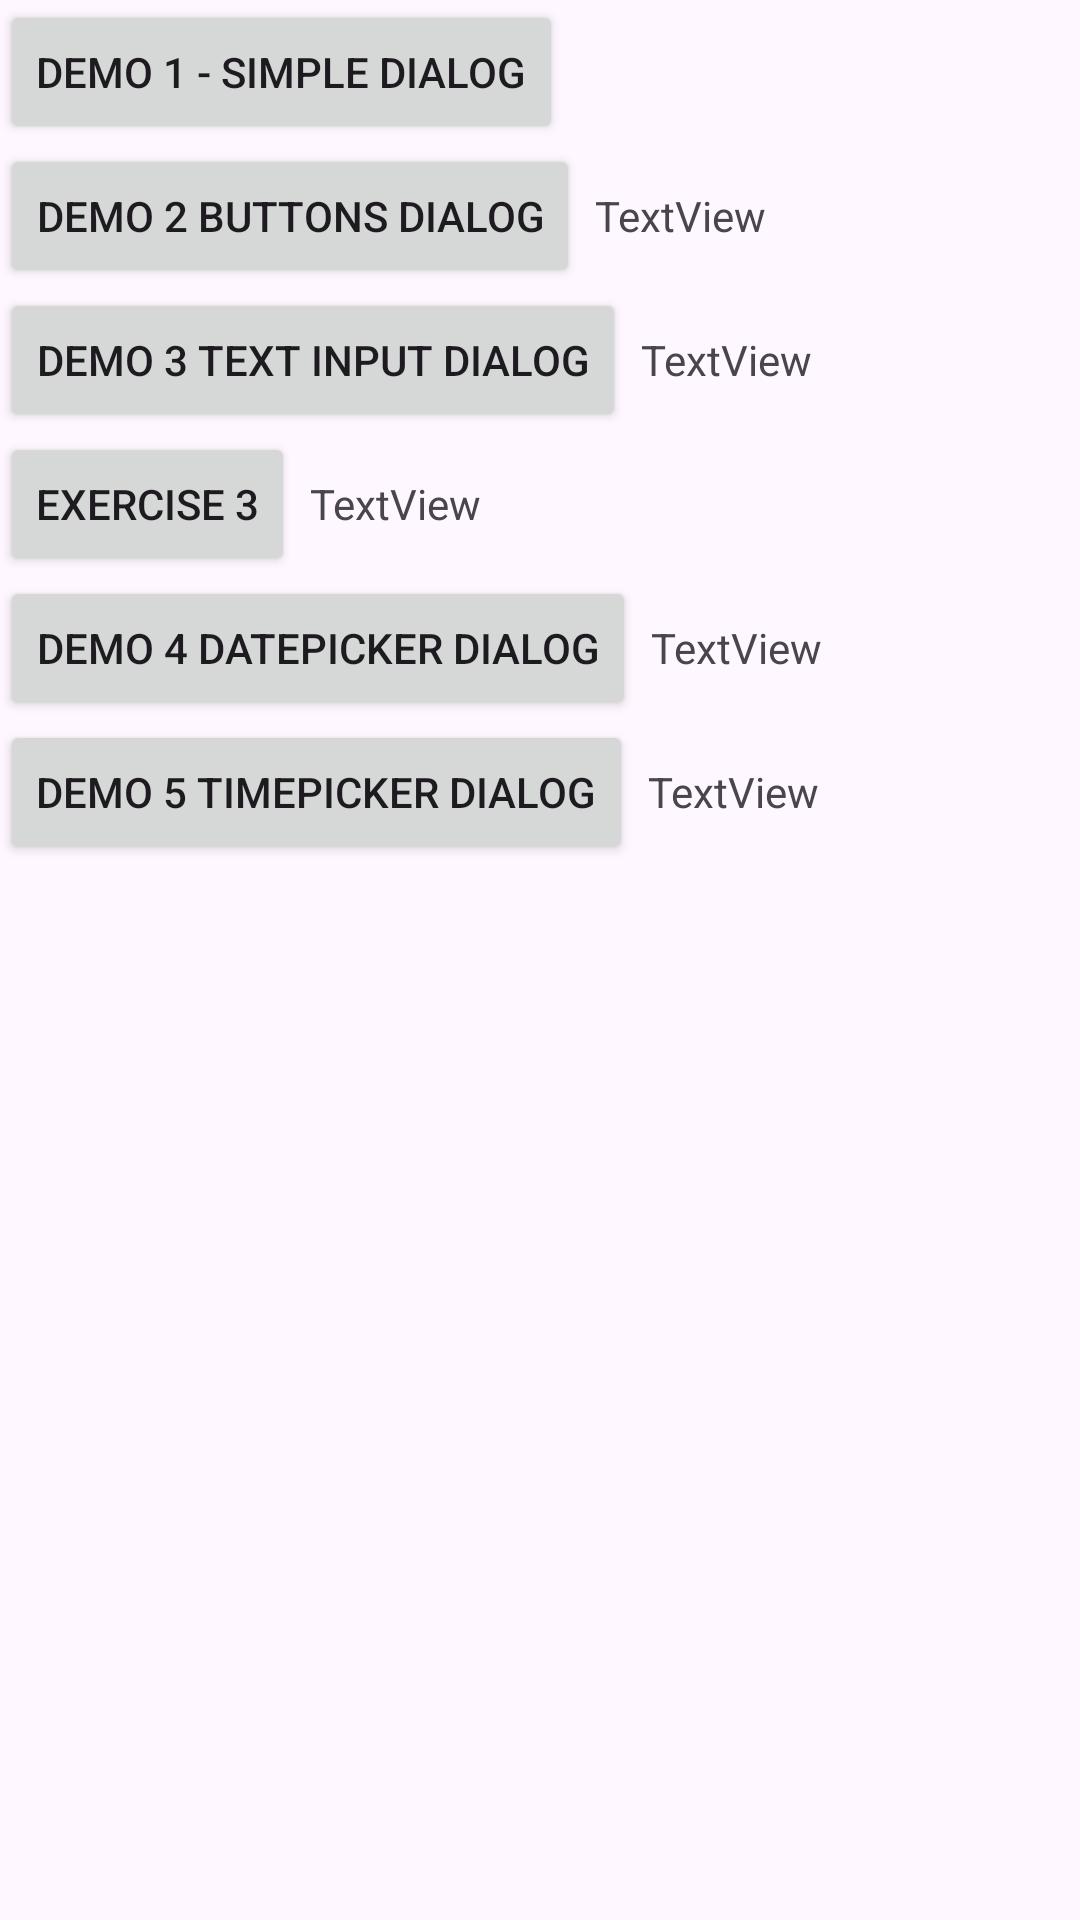

Reconstruct the res/layout file that produces this screen, plus the resources it refers to.
<!-- AndroidManifest.xml: application theme Theme.P12_DemoDialog -->
<!-- res/layout/activity_main.xml -->
<?xml version="1.0" encoding="utf-8"?>
<LinearLayout xmlns:android="http://schemas.android.com/apk/res/android"
    android:layout_width="match_parent"
    android:layout_height="match_parent"
    android:orientation="vertical">

    <Button
        android:id="@+id/buttonDemo1"
        android:layout_width="wrap_content"
        android:layout_height="wrap_content"
        android:text="@string/d1" />

    <LinearLayout
        android:layout_width="match_parent"
        android:layout_height="wrap_content">

        <Button
            android:id="@+id/buttonDemo2"
            android:layout_width="wrap_content"
            android:layout_height="wrap_content"
            android:text="@string/d2" />

        <TextView
            android:id="@+id/textViewDemo2"
            android:layout_width="wrap_content"
            android:layout_height="wrap_content"
            android:text="TextView"
            android:paddingStart="5dp"
            android:paddingEnd="5dp"/>
    </LinearLayout>

    <LinearLayout
        android:layout_width="match_parent"
        android:layout_height="wrap_content">

        <Button
            android:id="@+id/buttonDemo3"
            android:layout_width="wrap_content"
            android:layout_height="wrap_content"
            android:text="@string/d3" />

        <TextView
            android:id="@+id/textViewDemo3"
            android:layout_width="wrap_content"
            android:layout_height="wrap_content"
            android:text="TextView"
            android:paddingStart="5dp"
            android:paddingEnd="5dp"/>
    </LinearLayout>

    <LinearLayout
        android:layout_width="match_parent"
        android:layout_height="wrap_content">

        <Button
            android:id="@+id/buttonEx3"
            android:layout_width="wrap_content"
            android:layout_height="wrap_content"
            android:text="@string/ex3" />

        <TextView
            android:id="@+id/textViewEx3"
            android:layout_width="wrap_content"
            android:layout_height="wrap_content"
            android:text="TextView"
            android:paddingStart="5dp"
            android:paddingEnd="5dp"/>
    </LinearLayout>

    <LinearLayout
        android:layout_width="match_parent"
        android:layout_height="wrap_content">

        <Button
            android:id="@+id/buttonDemo4"
            android:layout_width="wrap_content"
            android:layout_height="wrap_content"
            android:text="@string/d4" />

        <TextView
            android:id="@+id/textViewDemo4"
            android:layout_width="wrap_content"
            android:layout_height="wrap_content"
            android:text="TextView"
            android:paddingStart="5dp"
            android:paddingEnd="5dp"/>
    </LinearLayout>

    <LinearLayout
        android:layout_width="match_parent"
        android:layout_height="wrap_content">

        <Button
            android:id="@+id/buttonDemo5"
            android:layout_width="wrap_content"
            android:layout_height="wrap_content"
            android:text="@string/d5" />

        <TextView
            android:id="@+id/textViewDemo5"
            android:layout_width="wrap_content"
            android:layout_height="wrap_content"
            android:text="TextView"
            android:paddingStart="5dp"
            android:paddingEnd="5dp"/>
    </LinearLayout>

</LinearLayout>
<!-- resources referenced by this layout -->
<resources>
  <string name="d1">DEMO 1 - SIMPLE DIALOG</string>
  <string name="d2">DEMO 2 BUTTONS DIALOG</string>
  <string name="d3">DEMO 3 TEXT INPUT DIALOG</string>
  <string name="d4">DEMO 4 DATEPICKER DIALOG</string>
  <string name="d5">DEMO 5 TIMEPICKER DIALOG</string>
  <string name="ex3">EXERCISE 3</string>
  <style name="Theme.P12_DemoDialog" parent="Base.Theme.P12_DemoDialog" />
  <style name="Base.Theme.P12_DemoDialog" parent="Theme.Material3.DayNight.NoActionBar">
          
          
      </style>
</resources>
